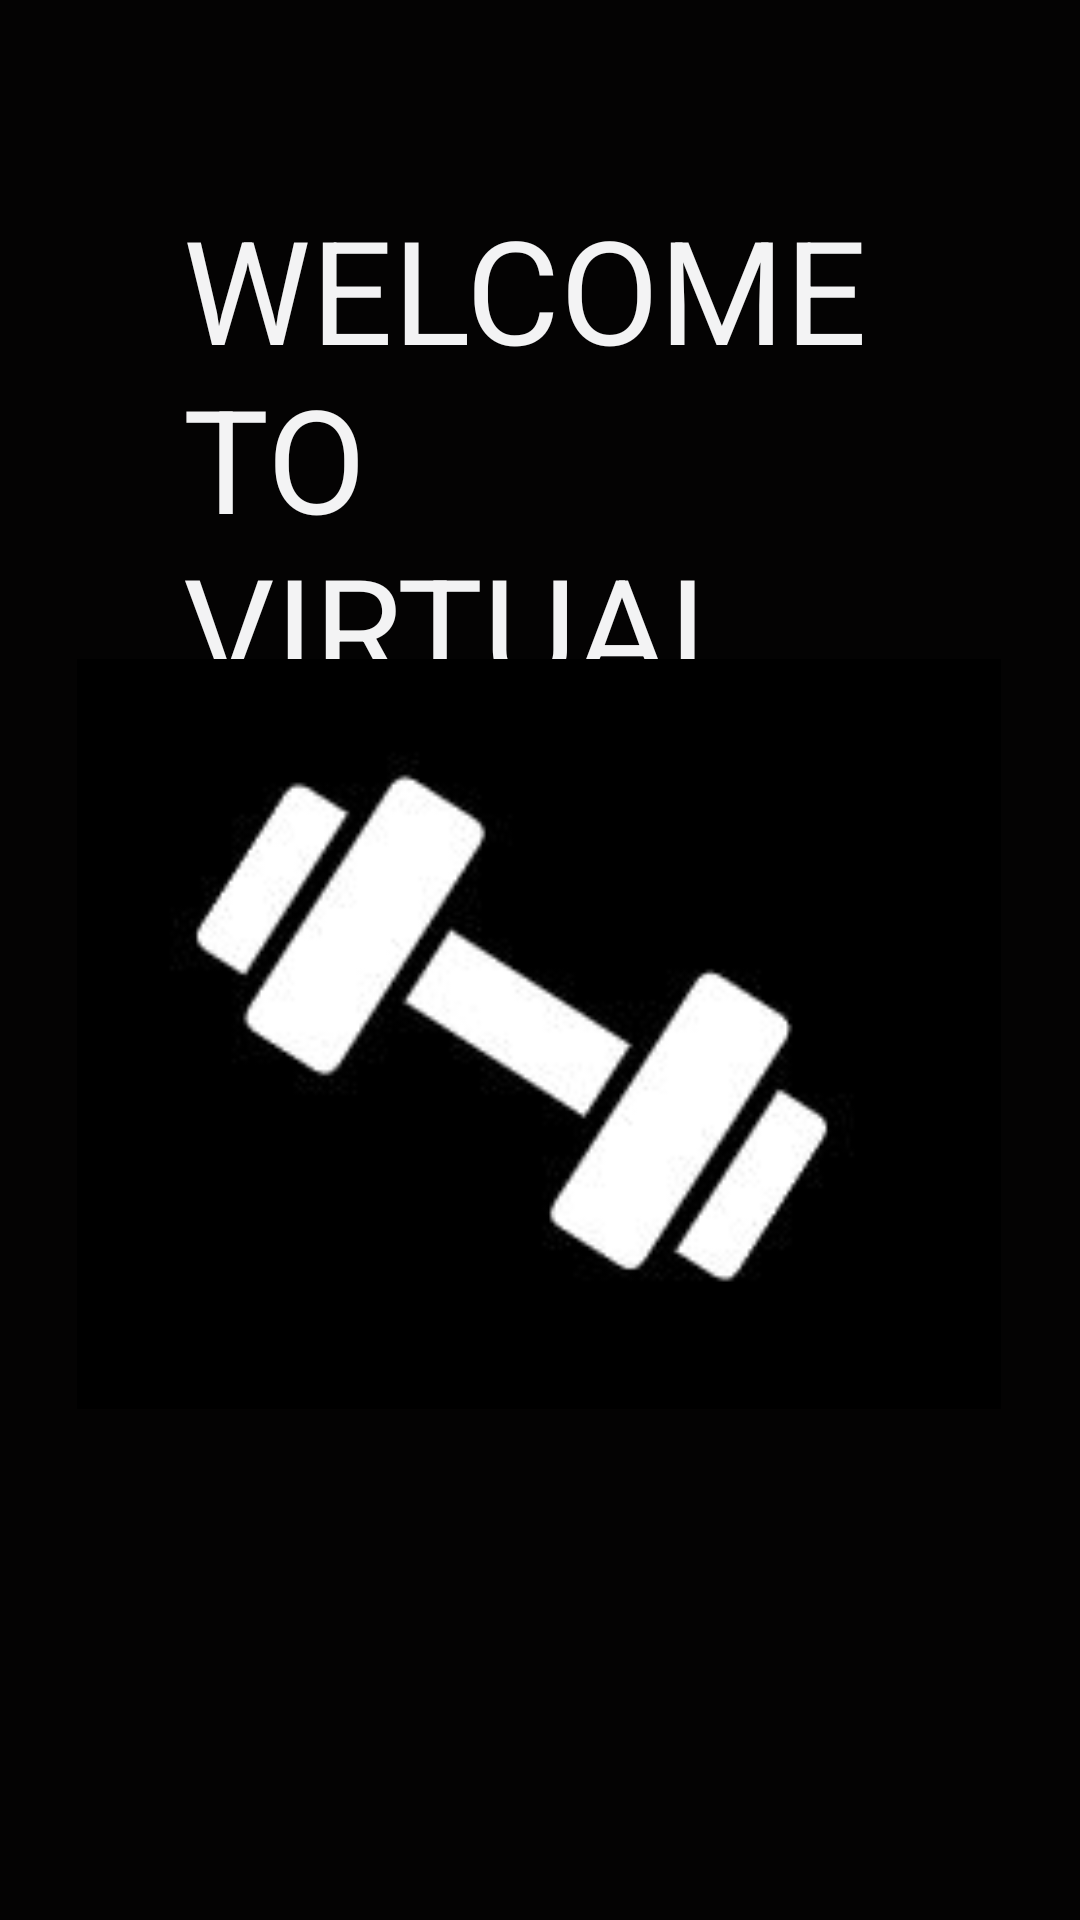

This screen was rendered from an Android layout file. Write that file and the resources it references.
<!-- AndroidManifest.xml: application theme Theme.VirtualTrainer -->
<!-- res/layout/activity_welcome.xml -->
<?xml version="1.0" encoding="utf-8"?>
<androidx.constraintlayout.widget.ConstraintLayout xmlns:android="http://schemas.android.com/apk/res/android"
    xmlns:app="http://schemas.android.com/apk/res-auto"
    xmlns:tools="http://schemas.android.com/tools"
    android:layout_width="match_parent"
    android:layout_height="match_parent"
    tools:context=".welcome">

    <TextView
        android:id="@+id/textView2"
        android:layout_width="515dp"
        android:layout_height="842dp"
        android:layout_marginTop="16dp"
        android:background="#040303"
        android:text="WELCOME TO VIRTUAL TRAINER"
        android:textColorHighlight="#F1EBEB"
        app:layout_constraintBottom_toBottomOf="parent"
        app:layout_constraintEnd_toEndOf="parent"
        app:layout_constraintStart_toStartOf="parent"
        app:layout_constraintTop_toTopOf="parent"
        app:layout_constraintVertical_bias="1.0" />

    <androidx.constraintlayout.widget.Guideline
        android:id="@+id/guideline2"
        android:layout_width="wrap_content"
        android:layout_height="wrap_content"
        android:orientation="vertical"
        app:layout_constraintGuide_begin="-86dp" />

    <TextView
        android:id="@+id/textView3"
        android:layout_width="0dp"
        android:layout_height="303dp"
        android:layout_marginStart="61dp"
        android:layout_marginLeft="61dp"
        android:layout_marginTop="64dp"
        android:layout_marginEnd="61dp"
        android:layout_marginRight="61dp"
        android:text="WELCOME TO VIRTUAL TRAINER"
        android:textColor="#F3F3F4"
        android:textSize="48sp"
        app:layout_constraintEnd_toEndOf="parent"
        app:layout_constraintHorizontal_bias="1.0"
        app:layout_constraintStart_toStartOf="parent"
        app:layout_constraintTop_toTopOf="parent" />

    <ImageView
        android:id="@+id/imageView4"
        android:layout_width="308dp"
        android:layout_height="316dp"
        android:layout_marginBottom="48dp"
        app:layout_constraintBottom_toBottomOf="@+id/textView2"
        app:layout_constraintEnd_toEndOf="parent"
        app:layout_constraintHorizontal_bias="0.495"
        app:layout_constraintStart_toStartOf="parent"
        app:layout_constraintTop_toTopOf="@+id/textView3"
        app:layout_constraintVertical_bias="0.578"
        app:srcCompat="@drawable/ure" />
</androidx.constraintlayout.widget.ConstraintLayout>
<!-- resources referenced by this layout -->
<resources>
  <!-- drawable ure: jpg bitmap (drawable, 11923 bytes) -->
  <style name="Theme.VirtualTrainer" parent="Theme.MaterialComponents.DayNight.DarkActionBar">
          
          <item name="colorPrimary">@color/purple_500</item>
          <item name="colorPrimaryVariant">@color/purple_700</item>
          <item name="colorOnPrimary">@color/white</item>
          
          <item name="colorSecondary">@color/teal_200</item>
          <item name="colorSecondaryVariant">@color/teal_700</item>
          <item name="colorOnSecondary">@color/black</item>
          
          <item name="android:statusBarColor" tools:targetApi="l">?attr/colorPrimaryVariant</item>
          
      </style>
  <!-- not gathered from this repository: default colours our renderer supplied (Android Studio template values) -->
  <color name="purple_500">#FF6200EE</color>
  <color name="purple_700">#FF3700B3</color>
  <color name="teal_200">#FF03DAC5</color>
  <color name="teal_700">#FF018786</color>
  <color name="black">#FF000000</color>
  <color name="white">#FFFFFFFF</color>
</resources>
